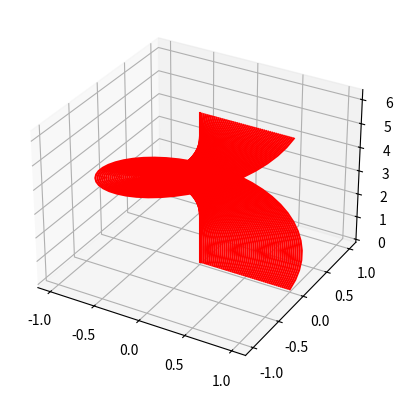

Generate this figure with matplotlib: (Note: this script raises an exception after producing the figure.)
# -*- coding: utf-8 -*-
"""
Created on Thu May  7 13:06:54 2020

[redacted]
"""

import numpy as np
import matplotlib.pyplot as plt
from mpl_toolkits.mplot3d import Axes3D


#def sigma(u,v):
#    return np.array((u - u**3/3 + u * v**2,
#                     v - v**3/3 + u**2 * v,
#                     u**2 - v**2))

#def sigma(u,v):
#    return np.array((u*np.cos(v),
#                     u*np.sin(v),
#                     np.log(u)))

def sigma(u,v):
    return np.array((u*np.cos(v),
                     u*np.sin(v),
                     v))



u = np.linspace(0, 1)
v = np.linspace(0, 2 * np.pi)


fig = plt.figure()
ax = fig.add_subplot(111, projection='3d')

ax.axis("equal")

for uu in u:
    ax.plot(*sigma(uu, v), color = "r")
for vv in v:
    ax.plot(*sigma(u, vv), color = "g")
    

plt.show()